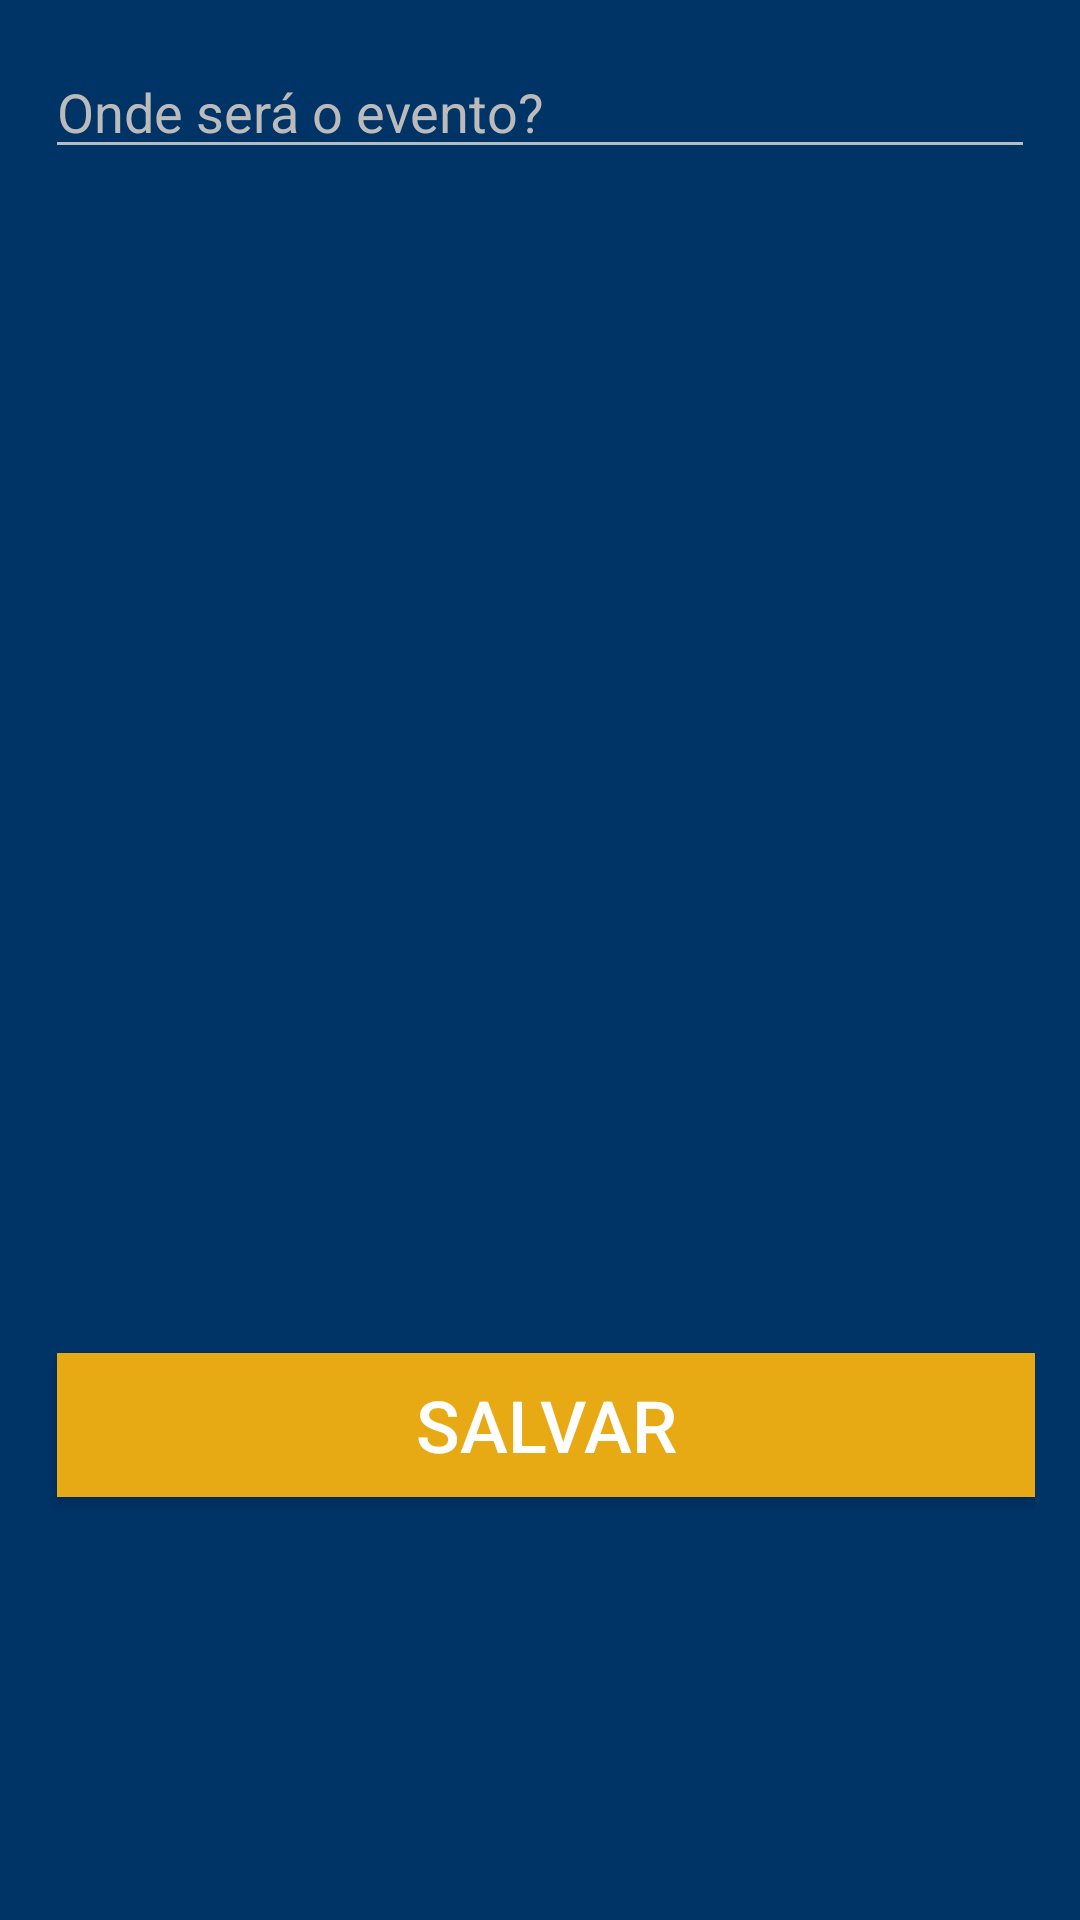

Produce the Android XML layout that renders to this screen, including the resource entries it uses.
<!-- AndroidManifest.xml: application theme AppTheme -->
<!-- res/layout/event_map_register.xml -->
<?xml version="1.0" encoding="utf-8"?>
<android.support.constraint.ConstraintLayout xmlns:android="http://schemas.android.com/apk/res/android"
    xmlns:tools="http://schemas.android.com/tools"
    android:layout_width="match_parent"
    android:layout_height="match_parent"
    xmlns:app="http://schemas.android.com/apk/res-auto"
    android:background="@color/colorPrimary"
    android:padding="15dp">

    <EditText
        android:id="@+id/txtPrimaryCategory_Create"
        android:layout_width="match_parent"
        android:layout_height="wrap_content"
        android:hint="@string/event_where_is"
        android:inputType="number"
        android:textColor="@color/colorWhite"
        android:textColorHint="@color/greyColor"
        app:layout_constraintStart_toStartOf="parent"
        app:layout_constraintTop_toTopOf="parent" />

    <Button
        android:layout_width="match_parent"
        android:layout_height="wrap_content"
        android:layout_marginStart="4dp"
        android:layout_marginTop="436dp"
        android:background="@color/colorAccent"
        android:text="@string/save"
        android:textColor="@color/colorWhite"
        android:textSize="24sp"
        app:layout_constraintStart_toStartOf="parent"
        app:layout_constraintTop_toTopOf="parent" />
</android.support.constraint.ConstraintLayout>
<!-- resources referenced by this layout -->
<resources>
  <color name="colorAccent">#E8AA14</color>
  <color name="colorPrimary">#003366</color>
  <color name="colorWhite">#FFFFFF</color>
  <color name="greyColor">#BBB</color>
  <string name="event_where_is">Onde será o evento?</string>
  <string name="save">Salvar</string>
  <style name="AppTheme" parent="Theme.AppCompat.Light.DarkActionBar">
          
          <item name="colorPrimary">@color/colorPrimary</item>
          <item name="colorPrimaryDark">@color/colorPrimaryDark</item>
          <item name="colorAccent">@color/colorAccent</item>
          <item name="colorControlActivated">@color/colorWhite</item>
          <item name="colorControlNormal">@color/greyColor</item>
      </style>
  <color name="colorPrimaryDark">#002255</color>
</resources>
